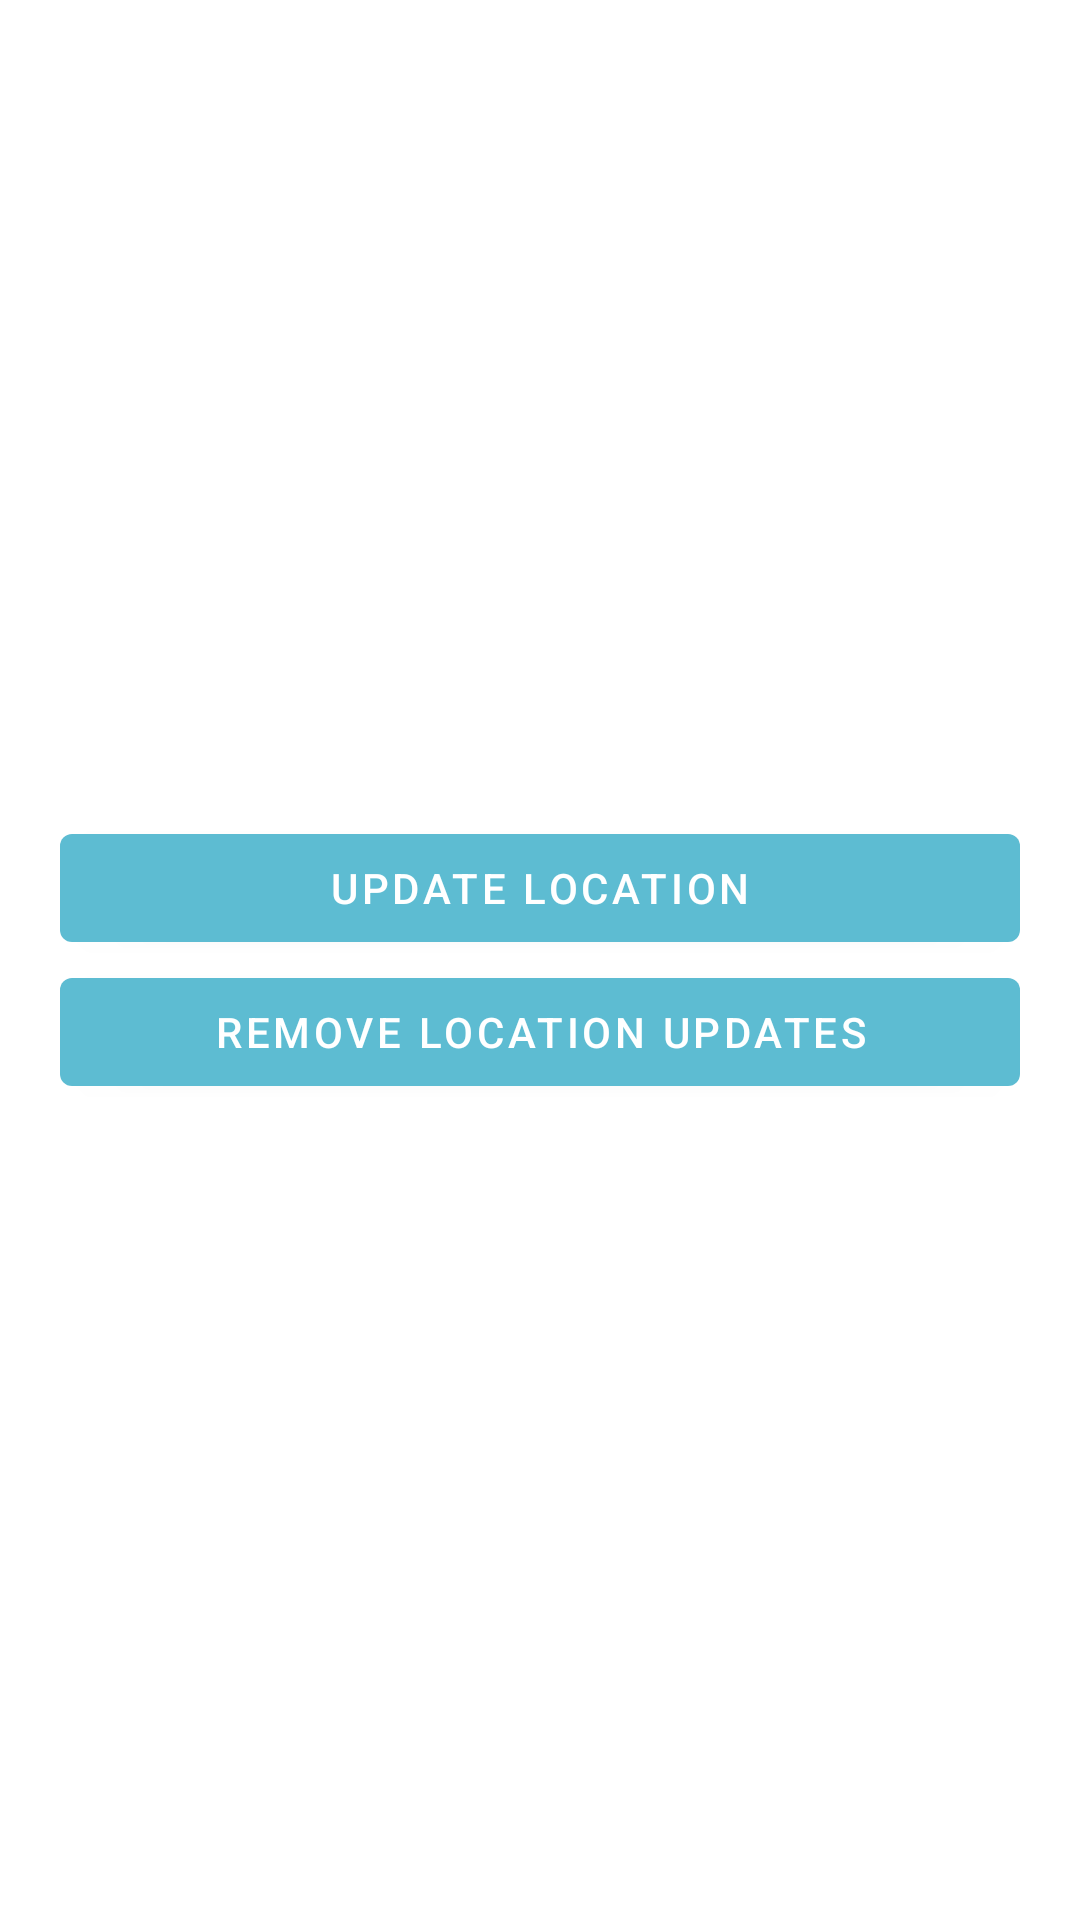

Write the Android layout XML for this screen, with the resource values it uses.
<!-- AndroidManifest.xml: application theme AppTheme -->
<!-- res/layout/activity_test_location.xml -->
<?xml version="1.0" encoding="utf-8"?>
<layout xmlns:android="http://schemas.android.com/apk/res/android"
    xmlns:app="http://schemas.android.com/apk/res-auto"
    xmlns:tools="http://schemas.android.com/tools"
    tools:context=".activity.TestLocationActivity">
    <LinearLayout
        android:layout_width="match_parent"
        android:layout_height="match_parent"
        android:gravity="center"
        android:orientation="vertical"
        android:padding="20dp">

        <Button
            android:layout_width="match_parent"
            android:layout_height="wrap_content"
            android:text="UPDATE LOCATION"
            android:id="@+id/update_location_btn"/>
        <Button
            android:layout_width="match_parent"
            android:layout_height="wrap_content"
            android:text="REMOVE LOCATION UPDATES"
            android:id="@+id/remove_location_updates_btn"/>

    </LinearLayout>
</layout>
<!-- resources referenced by this layout -->
<resources>
  <style name="AppTheme" parent="Theme.MaterialComponents.Light.NoActionBar">
          
          <item name="colorPrimary">@color/colorPrimary</item>
          <item name="colorPrimaryDark">@color/colorPrimaryDark</item>
          <item name="colorAccent">@color/colorAccent</item>
  
  
      </style>
  <color name="colorPrimary">#5DBCD2</color>
  <color name="colorPrimaryDark">#1966AC</color>
  <color name="colorAccent">#FFFFFF</color>
</resources>
